Run: headless pygame with SDL's dummy video driver; simulated clock (each Clock.tick advances the game by its frame time, no real sleeping); random seed 0; keys injected as events and as key.get_pressed() state; mouse plan: one left click at the window centre at the start of phase 2, then a move to the lower-right quarter at the start of phase 3.
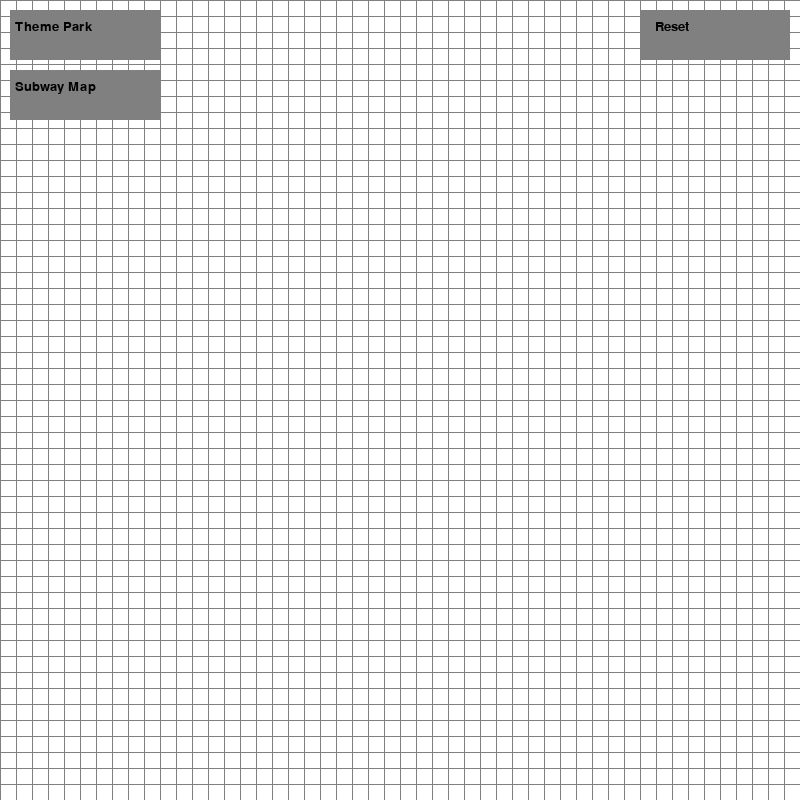
Frame 1 of 4 · flips 1–60 · no input
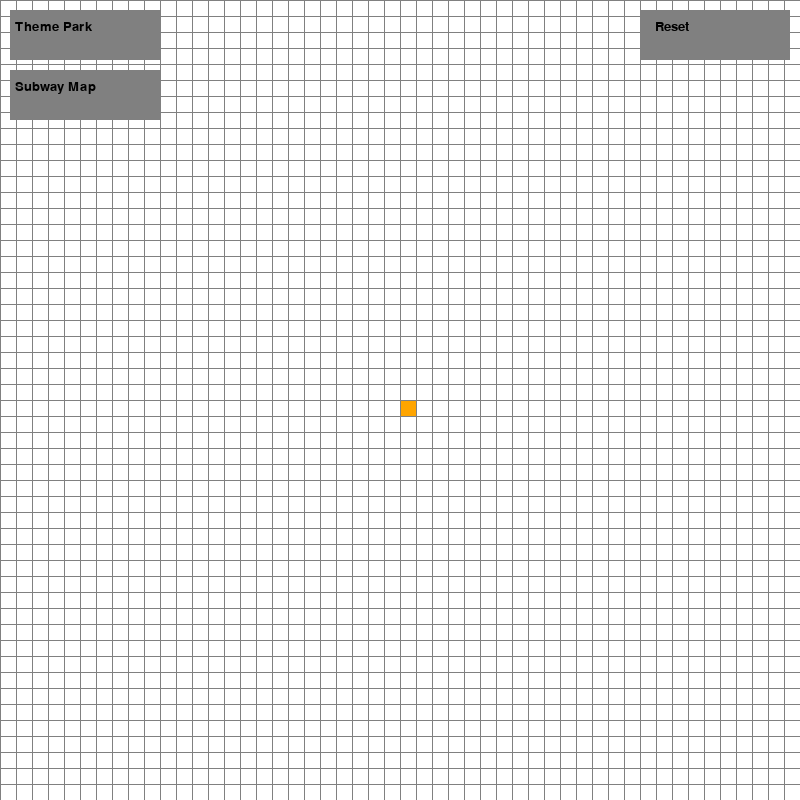
Frame 2 of 4 · flips 61–180 · clicked the window centre · tapped SPACE, RETURN · held RIGHT (→), D
Frame 3 of 4 · flips 181–300 · moved the mouse to the lower-right quarter · held DOWN (↓), S · screen unchanged from frame 2, image omitted
Frame 4 of 4 · flips 301–420 · held LEFT (←), A, UP (↑), W · screen unchanged from frame 3, image omitted

The pygame program that drew these frames:

import pygame
import math
from queue import PriorityQueue

WIDTH = 800
WIN = pygame.display.set_mode((WIDTH, WIDTH))
pygame.display.set_caption("A* Pathfinding Algorithm")

RED = (255, 0, 0)
GREEN = (0, 255, 0)
BLUE = (0, 0, 255)
YELLOW = (255, 255, 0)
WHITE = (255, 255, 255)
BLACK = (0, 0, 0)
PURPLE = (128, 0, 128)
ORANGE = (255, 165, 0)
GREY = (128, 128, 128)
TURQUOISE = (64, 224, 208)

class Node:
    def __init__(self, row, col, width, total_rows):
        self.row = row
        self.col = col
        self.x = row * width
        self.y = col * width
        self.colour = WHITE
        self.neighbours = []
        self.width = width
        self.total_rows = total_rows

    def get_pos(self):
        return self.row, self.col
    
    def is_closed(self):
        return self.colour == RED
    
    def is_open(self):
        return self.colour == GREEN
    
    def is_barrier(self):
        return self.colour == BLACK
    
    def is_start(self):
        return self.colour == ORANGE
    
    def is_end(self):
        return self.colour == TURQUOISE
    
    def reset(self):
        self.colour = WHITE

    def make_start(self):
        self.colour = ORANGE

    def make_closed(self):
        self.colour = RED

    def make_open(self):
        self.colour = GREEN
    
    def make_barrier(self):
        self.colour = BLACK
    
    def make_end(self):
        self.colour = TURQUOISE

    def make_path(self):
        self.colour = PURPLE
    
    def draw(self, win):
        pygame.draw.rect(win, self.colour, (self.x, self.y, self.width, self.width))

    def update_neighbours(self, grid):
        self.neighbours = []
        if self.row < self.total_rows - 1 and not grid[self.row + 1][self.col].is_barrier(): # Down
            self.neighbours.append(grid[self.row + 1][self.col])

        if self.row > 0 and not grid[self.row - 1][self.col].is_barrier(): # Up
            self.neighbours.append(grid[self.row - 1][self.col])

        if self.col < self.total_rows - 1 and not grid[self.row][self.col + 1].is_barrier(): # Right
            self.neighbours.append(grid[self.row][self.col + 1])

        if self.col > 0 and not grid[self.row][self.col - 1].is_barrier(): # Left
            self.neighbours.append(grid[self.row][self.col - 1])
    
    def __lt__(self, other):
        return False

def h(p1, p2):
    x1, y1 = p1
    x2, y2 = p2
    return abs(x1 - x2) + abs(y1 - y2)

def reconstruct_path(came_from, current, draw):
    while current in came_from:
        current = came_from[current]
        current.make_path()
        draw()

def algorithm(draw, grid, start, end):
    count = 0
    open_set = PriorityQueue()
    open_set.put((0, count, start))
    came_from = {}
    g_score = {spot: float("inf") for row in grid for spot in row}
    g_score[start] = 0
    f_score = {spot: float("inf") for row in grid for spot in row}
    f_score[start] = h(start.get_pos(), end.get_pos())

    open_set_hash = {start}

    while not open_set.empty():
        for event in pygame.event.get():
            if event.type == pygame.QUIT:
                pygame.quit()
                return
            
        current = open_set.get()[2]
        open_set_hash.remove(current)

        if current == end:
            reconstruct_path(came_from, end, draw)
            end.make_end()
            return True
        
        for neighbour in current.neighbours:
            temp_g_score = g_score[current] + 1

            if temp_g_score < g_score[neighbour]:
                came_from[neighbour] = current
                g_score[neighbour] = temp_g_score
                f_score[neighbour] = temp_g_score + h(neighbour.get_pos(), end.get_pos())
                if neighbour not in open_set_hash:
                    count += 1
                    open_set.put((f_score[neighbour], count, neighbour))
                    open_set_hash.add(neighbour)
                    neighbour.make_open()
        
        draw()

        if current != start:
            current.make_closed()

    return False

def make_grid(rows, width):
    grid = []
    gap = width // rows
    for i in range(rows):
        grid.append([])
        for j in range(rows):
            spot = Node(i, j, gap, rows)
            grid[i].append(spot)
    return grid

def draw_grid(win, rows, width):
    gap = width // rows
    for i in range(rows):
        pygame.draw.line(win, GREY, (0, i * gap), (width, i * gap))
        for j in range(rows):
            pygame.draw.line(win, GREY, (j * gap, 0), (j * gap, width))

def draw(win, grid, rows, width):
    win.fill(WHITE)
    for row in grid:
        for node in row:
            node.draw(win)
    draw_grid(win, rows, width)
    draw_buttons(win)
    pygame.display.update()

def get_clicked_pos(pos, rows, width):
    gap = width // rows
    y, x = pos
    row = y // gap
    col = x // gap
    return row, col

def create_theme_park_template(grid):
    for i in range(len(grid)):
        for j in range(len(grid[i])):
            if i == 0 or j == 0 or i == len(grid) - 1 or j == len(grid[i]) - 1:
                grid[i][j].make_barrier()
    grid[10][10].make_barrier()
    grid[10][11].make_barrier()

def create_subway_map_template(grid):
    for i in range(len(grid)):
        if i % 5 == 0:
            for j in range(len(grid[i])):
                grid[i][j].make_barrier()
    grid[20][20].make_barrier()
    grid[20][21].make_barrier()

def draw_buttons(win):
    font = pygame.font.SysFont('Arial', 20)
    theme_park_button = pygame.Rect(10, 10, 150, 50)
    subway_map_button = pygame.Rect(10, 70, 150, 50)
    reset_button = pygame.Rect(WIDTH - 160, 10, 150, 50)

    pygame.draw.rect(win, GREY, theme_park_button)
    pygame.draw.rect(win, GREY, subway_map_button)
    pygame.draw.rect(win, GREY, reset_button)

    theme_park_text = font.render('Theme Park', True, BLACK)
    subway_map_text = font.render('Subway Map', True, BLACK)
    reset_text = font.render('Reset', True, BLACK)

    win.blit(theme_park_text, (15, 20))
    win.blit(subway_map_text, (15, 80))
    win.blit(reset_text, (WIDTH - 145, 20))

    return theme_park_button, subway_map_button, reset_button

def handle_button_click(pos, buttons):
    theme_park_button, subway_map_button, reset_button = buttons
    if theme_park_button.collidepoint(pos):
        return 'theme_park'
    elif subway_map_button.collidepoint(pos):
        return 'subway_map'
    elif reset_button.collidepoint(pos):
        return 'reset'
    return None

def main(win, width):
    pygame.init()
    pygame.font.init()  # Initialize the font module

    ROWS = 50
    grid = make_grid(ROWS, width)
    start = None 
    end = None
    run = True
    started = False

    while run:
        draw(win, grid, ROWS, width)
        buttons = draw_buttons(win)
        pygame.display.update()

        for event in pygame.event.get():
            if event.type == pygame.QUIT:
                run = False

            if started:
                continue

            if event.type == pygame.MOUSEBUTTONDOWN:
                pos = pygame.mouse.get_pos()
                clicked_template = handle_button_click(pos, buttons)
                if clicked_template:
                    if clicked_template == 'theme_park':
                        create_theme_park_template(grid)
                    elif clicked_template == 'subway_map':
                        create_subway_map_template(grid)
                    elif clicked_template == 'reset':
                        start = None
                        end = None
                        grid = make_grid(ROWS, width)
                    continue

                if pygame.mouse.get_pressed()[0]: # Left mouse button
                    row, col = get_clicked_pos(pos, ROWS, width)
                    spot = grid[row][col]
                    if not start and spot != end:
                        start = spot
                        start.make_start()

                    elif not end and spot != start:
                        end = spot
                        end.make_end()

                    elif spot != end and spot != start:
                        spot.make_barrier()
                
                elif pygame.mouse.get_pressed()[2]: # Right mouse button
                    row, col = get_clicked_pos(pos, ROWS, width)
                    spot = grid[row][col]
                    spot.reset()
                    if spot == start:
                        start = None
                    elif spot == end:
                        end = None

            if event.type == pygame.KEYDOWN:
                if event.key == pygame.K_SPACE and start and end:
                    for row in grid:
                        for spot in row:
                            spot.update_neighbours(grid)
                    
                    algorithm(lambda: draw(win, grid, ROWS, width), grid, start, end)

                if event.key == pygame.K_c:
                    start = None
                    end = None
                    grid = make_grid(ROWS, width)

    pygame.quit()

if __name__ == "__main__":
    main(WIN, WIDTH)
